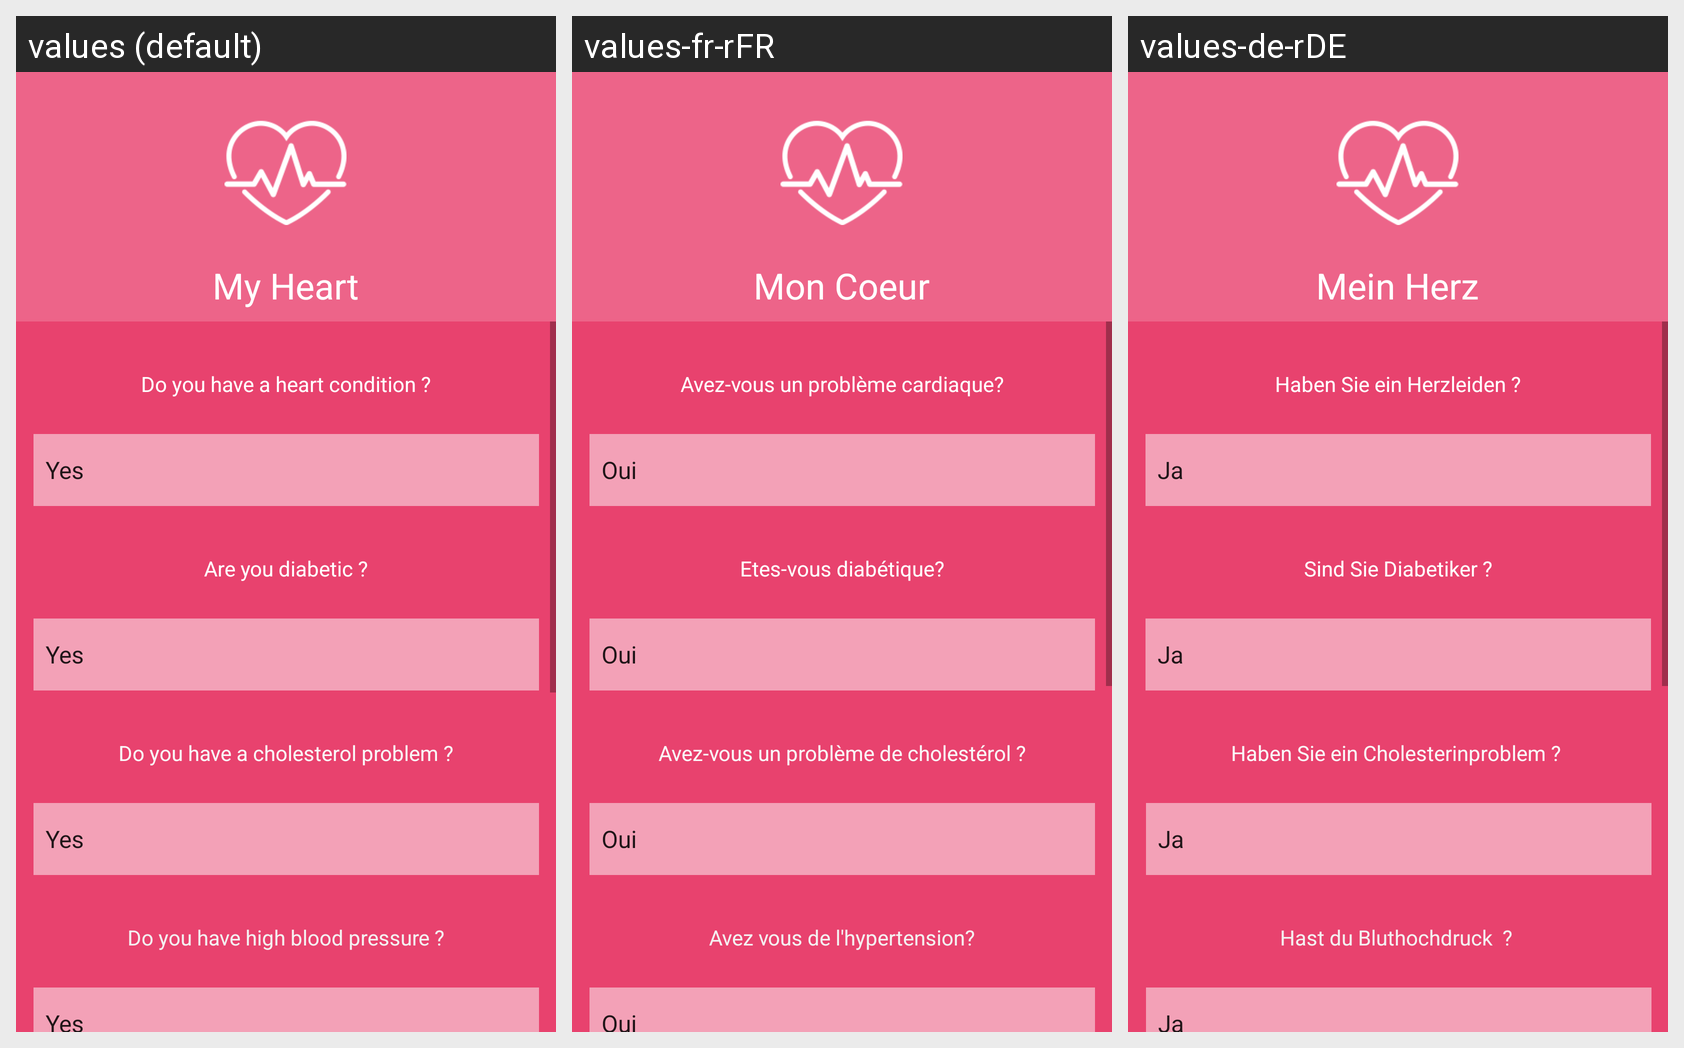

For this localized Android screen grid, give each drawn string resource with its value in every locale shown.
Android screen res/layout/activity_my_heart.xml rendered under 3 locales, left to right: values (default), values-fr-rFR, values-de-rDE. Device: Nexus 5 (rendered at 1080×1920; each locale shown at half size, 540×960, under a caption strip naming it); theme Theme.HealthCheck.
Strings drawn on this screen, with the default value and each locale's value (text and hints the layout hard-codes, and strings that could not be matched under every locale, appear in the picture but are not listed):

txtMyHeartTitle
  values: My Heart
  values-fr-rFR: Mon Coeur
  values-de-rDE: Mein Herz

txtMyHeartQ1
  values: Do you have a heart condition ?
  values-fr-rFR: Avez-vous un problème cardiaque?
  values-de-rDE: Haben Sie ein Herzleiden ?

txtMyHeartQ2
  values: Are you diabetic ?
  values-fr-rFR: Etes-vous diabétique?
  values-de-rDE: Sind Sie Diabetiker ?

txtMyHeartQ3
  values: Do you have a cholesterol problem ?
  values-fr-rFR: Avez-vous un problème de cholestérol ?
  values-de-rDE: Haben Sie ein Cholesterinproblem ? 

txtMyHeartQ4
  values: Do you have high blood pressure ?
  values-fr-rFR: Avez vous de l'hypertension?
  values-de-rDE: Hast du Bluthochdruck  ?
